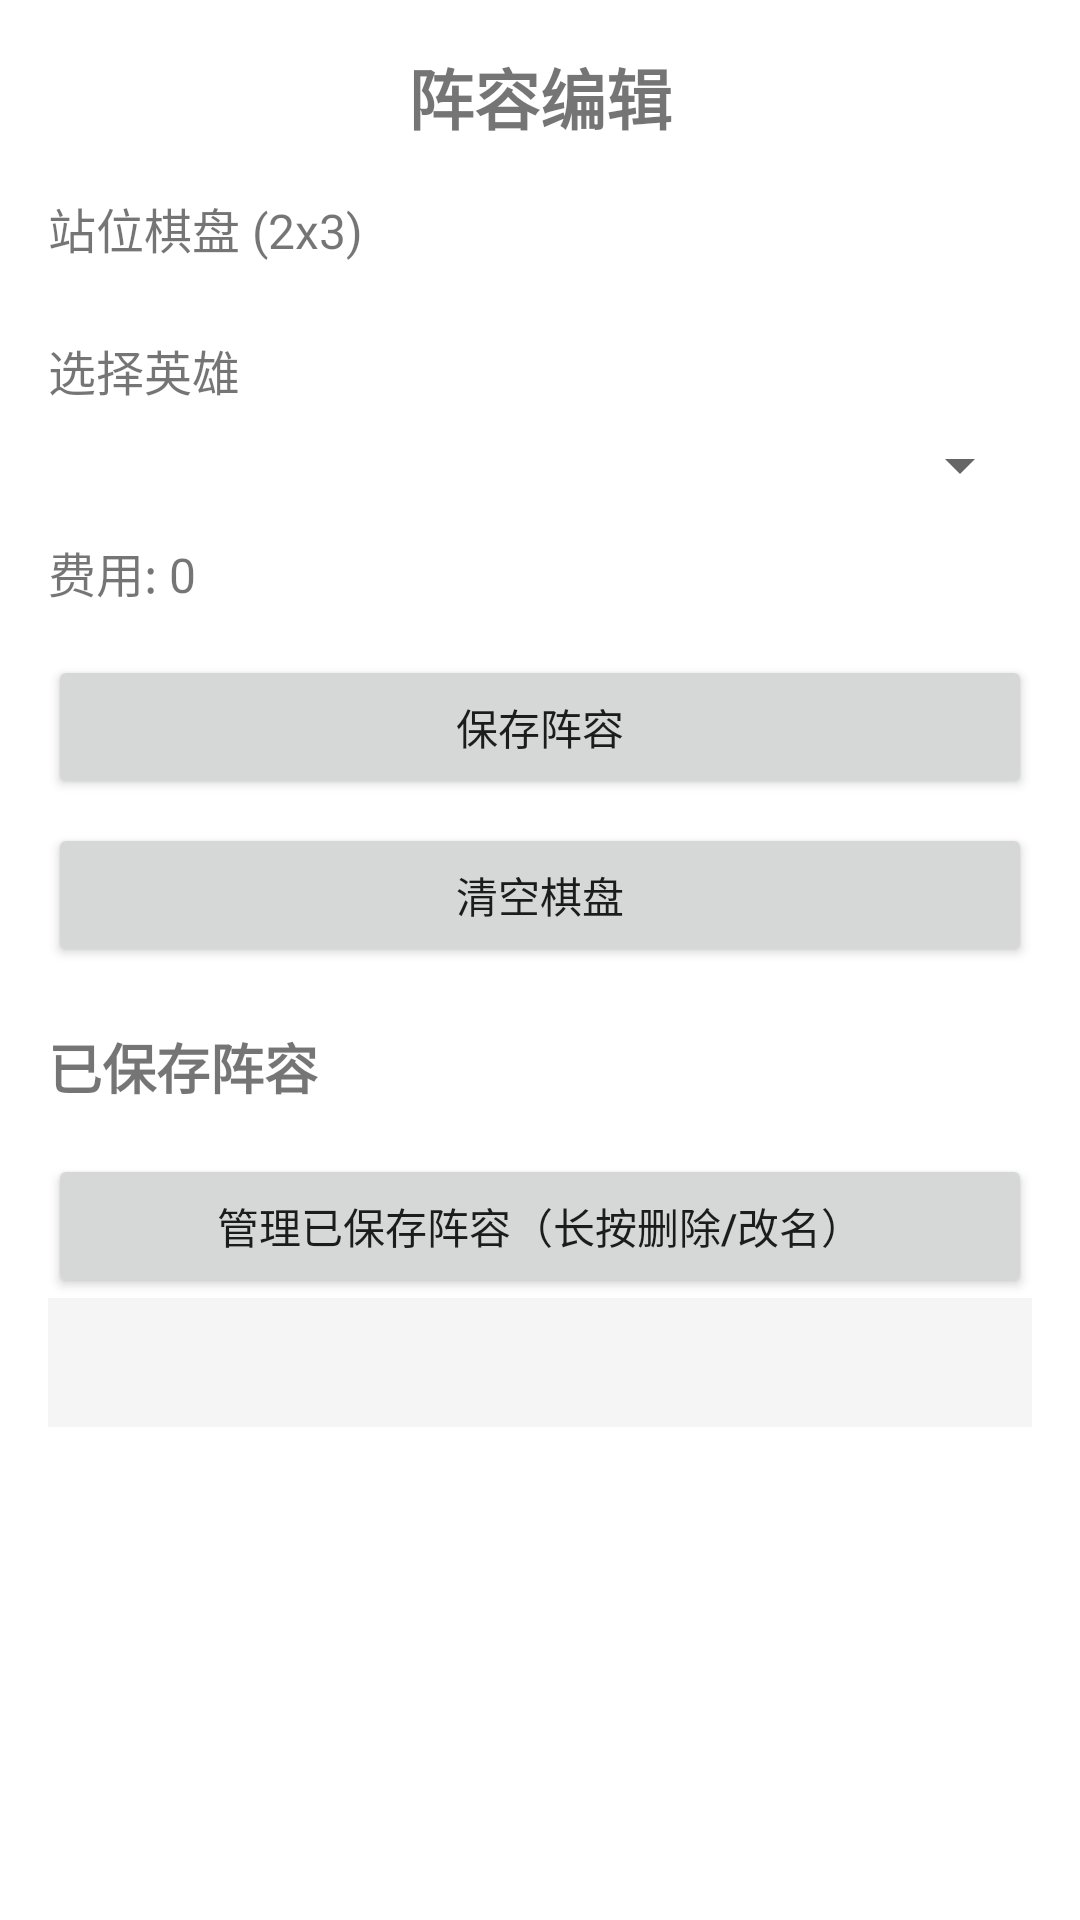

Reconstruct the res/layout file that produces this screen, plus the resources it refers to.
<!-- AndroidManifest.xml: application theme Theme.AutoEvolve -->
<!-- res/layout/fragment_formation.xml -->
<?xml version="1.0" encoding="utf-8"?>
<ScrollView xmlns:android="http://schemas.android.com/apk/res/android"
    android:layout_width="match_parent"
    android:layout_height="match_parent"
    android:padding="16dp">

    <LinearLayout
        android:layout_width="match_parent"
        android:layout_height="wrap_content"
        android:orientation="vertical">

        <TextView
            android:layout_width="wrap_content"
            android:layout_height="wrap_content"
            android:text="阵容编辑"
            android:textSize="22sp"
            android:textStyle="bold"
            android:layout_gravity="center_horizontal" />

        <TextView
            android:layout_width="wrap_content"
            android:layout_height="wrap_content"
            android:text="站位棋盘 (2x3)"
            android:textSize="16sp"
            android:paddingTop="16dp"
            android:paddingBottom="8dp" />

        <GridLayout
            android:id="@+id/grid_positions"
            android:layout_width="match_parent"
            android:layout_height="wrap_content"
            android:columnCount="3"
            android:rowCount="2"
            android:alignmentMode="alignMargins" />

        <TextView
            android:layout_width="wrap_content"
            android:layout_height="wrap_content"
            android:text="选择英雄"
            android:textSize="16sp"
            android:paddingTop="16dp"
            android:paddingBottom="8dp" />

        <Spinner
            android:id="@+id/spinner_heroes"
            android:layout_width="match_parent"
            android:layout_height="wrap_content" />

        <TextView
            android:id="@+id/tv_formation_cost"
            android:layout_width="wrap_content"
            android:layout_height="wrap_content"
            android:text="费用: 0"
            android:textSize="16sp"
            android:paddingTop="12dp" />

        <Button
            android:id="@+id/btn_save_formation"
            android:layout_width="match_parent"
            android:layout_height="wrap_content"
            android:text="保存阵容"
            android:layout_marginTop="16dp" />

        <Button
            android:id="@+id/btn_clear_formation"
            android:layout_width="match_parent"
            android:layout_height="wrap_content"
            android:text="清空棋盘"
            android:layout_marginTop="8dp" />

        <TextView
            android:layout_width="wrap_content"
            android:layout_height="wrap_content"
            android:text="已保存阵容"
            android:textSize="18sp"
            android:textStyle="bold"
            android:paddingTop="20dp"
            android:paddingBottom="8dp" />

        <Button
            android:id="@+id/btn_manage_formations"
            android:layout_width="match_parent"
            android:layout_height="wrap_content"
            android:text="管理已保存阵容（长按删除/改名）"
            android:layout_marginTop="8dp" />

        <TextView
            android:id="@+id/tv_saved_formations"
            android:layout_width="match_parent"
            android:layout_height="wrap_content"
            android:textSize="14sp"
            android:background="#F5F5F5"
            android:padding="12dp" />

    </LinearLayout>
</ScrollView>
<!-- resources referenced by this layout -->
<resources>
  <style name="Theme.AutoEvolve" parent="Theme.MaterialComponents.DayNight.DarkActionBar">
          <item name="colorPrimary">@color/purple_500</item>
          <item name="colorPrimaryVariant">@color/purple_700</item>
          <item name="colorOnPrimary">@color/white</item>
          <item name="colorSecondary">@color/teal_200</item>
          <item name="colorSecondaryVariant">@color/teal_700</item>
          <item name="colorOnSecondary">@color/black</item>
          <item name="android:statusBarColor">?attr/colorPrimaryVariant</item>
      </style>
  <color name="purple_500">#FF6200EE</color>
  <color name="purple_700">#FF3700B3</color>
  <color name="white">#FFFFFFFF</color>
  <color name="teal_200">#FF03DAC5</color>
  <color name="teal_700">#FF018786</color>
  <color name="black">#FF000000</color>
</resources>
